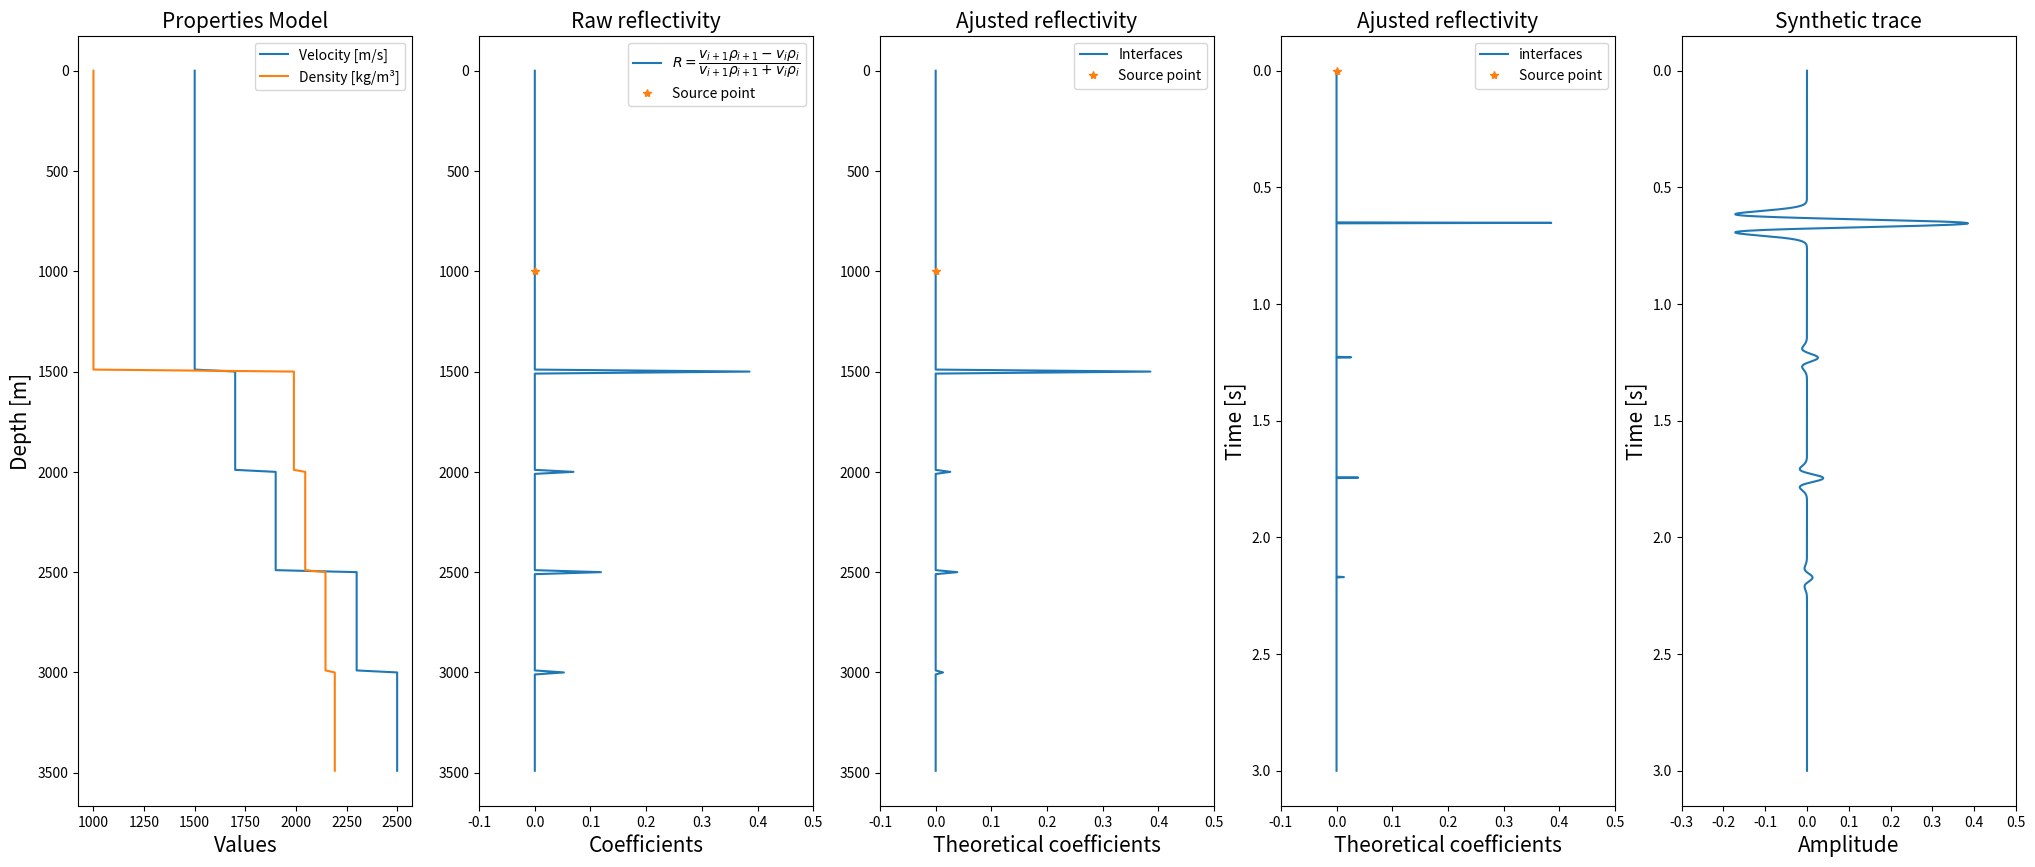

Write the Python code that produced this figure.
import numpy as np
import matplotlib.pyplot as plt

def theoreticalReflections(R):
    
    Rs = np.zeros(len(R)) # Reflections that reach the surface
    Tl = np.zeros(len(R)) # Transmission in each layer 

    Rs[0] = R[0]          # First reflection
    Tl[0] = 1 - R[0]      # First transmission

    # Solving for each refletion after first one
    for i in range(1,len(R)):   
        Tl[i] = Tl[i-1] * (1 - R[i]) # For other layers
        Rs[i] = Tl[i-1] * R[i] # Reflections are dependent  

        for j in range(i,0,-1):  
            Rs[i] *= (1 - R[i-j]) # Solving dependencies

    return Rs # Returning theoretical reflections     

# Model dimensions

nz = 350
dz = 10.0
prof = np.arange(nz) * dz

# Model proprieties

vels = np.array([1500,1700,1900,2300,2500],dtype=float)
rhos = np.array([1000,1990,2046,2146,2192],dtype=float)
depth = np.array([150,200,250,300])

vel = np.zeros(nz)
rho = np.zeros(nz) 

# Putting proprieties in each location using corretly dimensions
 
for i in range(len(vels)):
    if i == 0:
        vel[:150] = vels[i]
        rho[:150] = rhos[i]
    else:
        vel[int(i*50 + 100):int(i*50 + 150)] = vels[i]
        rho[int(i*50 + 100):int(i*50 + 150)] = rhos[i]

# Calculation each reflectivity 

R = np.zeros(len(vels)-1)    # P reflectivity
for i in range(len(vels)-1):
    R[i] = (rhos[i+1] * vels[i+1] - rhos[i] * vels[i]) / (rhos[i+1] * vels[i+1] + rhos[i] * vels[i])

# Putting reflectivity in correctly location

Ref = np.zeros(nz)
for i in range(len(R)):
    Ref[depth[i]] = R[i]

# Calculating theoretical reflections arrived in receptors

Rs = theoreticalReflections(Ref)
Rw = theoreticalReflections(R)

# Building wavelet 

fcut = 30
nsrc = 300
dt = 0.002

t = np.arange(nsrc) * dt
ricker = np.zeros(nsrc)

s = int(nsrc/2)

fc = fcut / (3 * np.sqrt(np.pi))

for i in range(-s,s):
    aux1 = 1.0 - 2.0*np.pi*pow(i*dt,2.0)*pow(fc,2.0)*pow(np.pi,2.0)
    aux2 = np.exp(-np.pi*pow(i*dt,2.0)*pow(fc,2.0)*pow(np.pi,2.0))
    ricker[i + s] = aux1 * aux2 

# Convolving wavelet with teoretical reflectivity

nt = 1501
sz = 100
ts = np.zeros(len(depth))

time = np.arange(nt) * dt
reflectivity = np.zeros(nt)

soma = 2 * (depth[0] - sz - 1) * dz / vels[0]
reflectivity[int(soma/dt)] = Rw[0]

for i in range(1,len(ts)):
    soma += 2 * (depth[i] - depth[i-1] - 1) * dz / vels[i] 
    
    reflectivity[int(soma/dt)] = Rw[i]

trace = np.convolve(reflectivity,ricker,"same")

# Generating images in order

plt.figure(1,figsize=(25,10))

plt.subplot(151)
plt.plot(vel,prof)
plt.plot(rho,prof)
plt.gca().invert_yaxis()
plt.title("Properties Model",fontsize=15)
plt.xlabel("Values",fontsize=15)
plt.ylabel("Depth [m]",fontsize=15)
plt.legend(["Velocity [m/s]","Density [kg/m³]"],fontsize=10)

##############################

plt.subplot(152)
plt.plot(Ref,prof)
plt.plot(1000,"*")
plt.gca().invert_yaxis()
plt.title("Raw reflectivity",fontsize=15)
plt.xlabel("Coefficients",fontsize=15)
plt.legend(["$R = \dfrac{v_{i+1}\u03C1_{i+1} - v_{i}\u03C1_{i}}{v_{i+1}\u03C1_{i+1} + v_{i}\u03C1_{i}}$","Source point"],fontsize=10)
plt.xlim([-0.1,0.5])

##############################

plt.subplot(153)
plt.plot(Rs,prof)
plt.plot(1000,"*")
plt.gca().invert_yaxis()

plt.title("Ajusted reflectivity",fontsize=15)
plt.xlabel("Theoretical coefficients",fontsize=15)
plt.legend(["Interfaces","Source point"],fontsize=10)
plt.xlim([-0.1,0.5])

##############################
plt.subplot(154)
plt.plot(reflectivity,time)
plt.plot(0,"*")
plt.gca().invert_yaxis()

plt.title("Ajusted reflectivity",fontsize=15)
plt.xlabel("Theoretical coefficients",fontsize=15)
plt.ylabel("Time [s]",fontsize=15)
plt.legend(["interfaces","Source point"],fontsize=10)
plt.xlim([-0.1,0.5])

#############################

# plt.figure(5,figsize=(6,10))
# plt.plot(ricker,t)
# plt.gca().invert_yaxis()
# plt.title("Fonte Ricker - $f_{corte} = 30 Hz$",fontsize=15)
# plt.xlabel("Amplitude",fontsize=15)
# plt.ylabel("Tempo [s]",fontsize=15)
# plt.savefig("fonteRescalada.png",dpi=200,bbox_inches="tight")

#############################

plt.subplot(155)
plt.plot(trace,time)
plt.gca().invert_yaxis()
plt.title("Synthetic trace",fontsize=15)
plt.xlabel("Amplitude",fontsize=15)
plt.ylabel("Time [s]",fontsize=15)
plt.xlim([-0.3,0.5])
plt.savefig("result.png",bbox_inches="tight")
plt.show()
